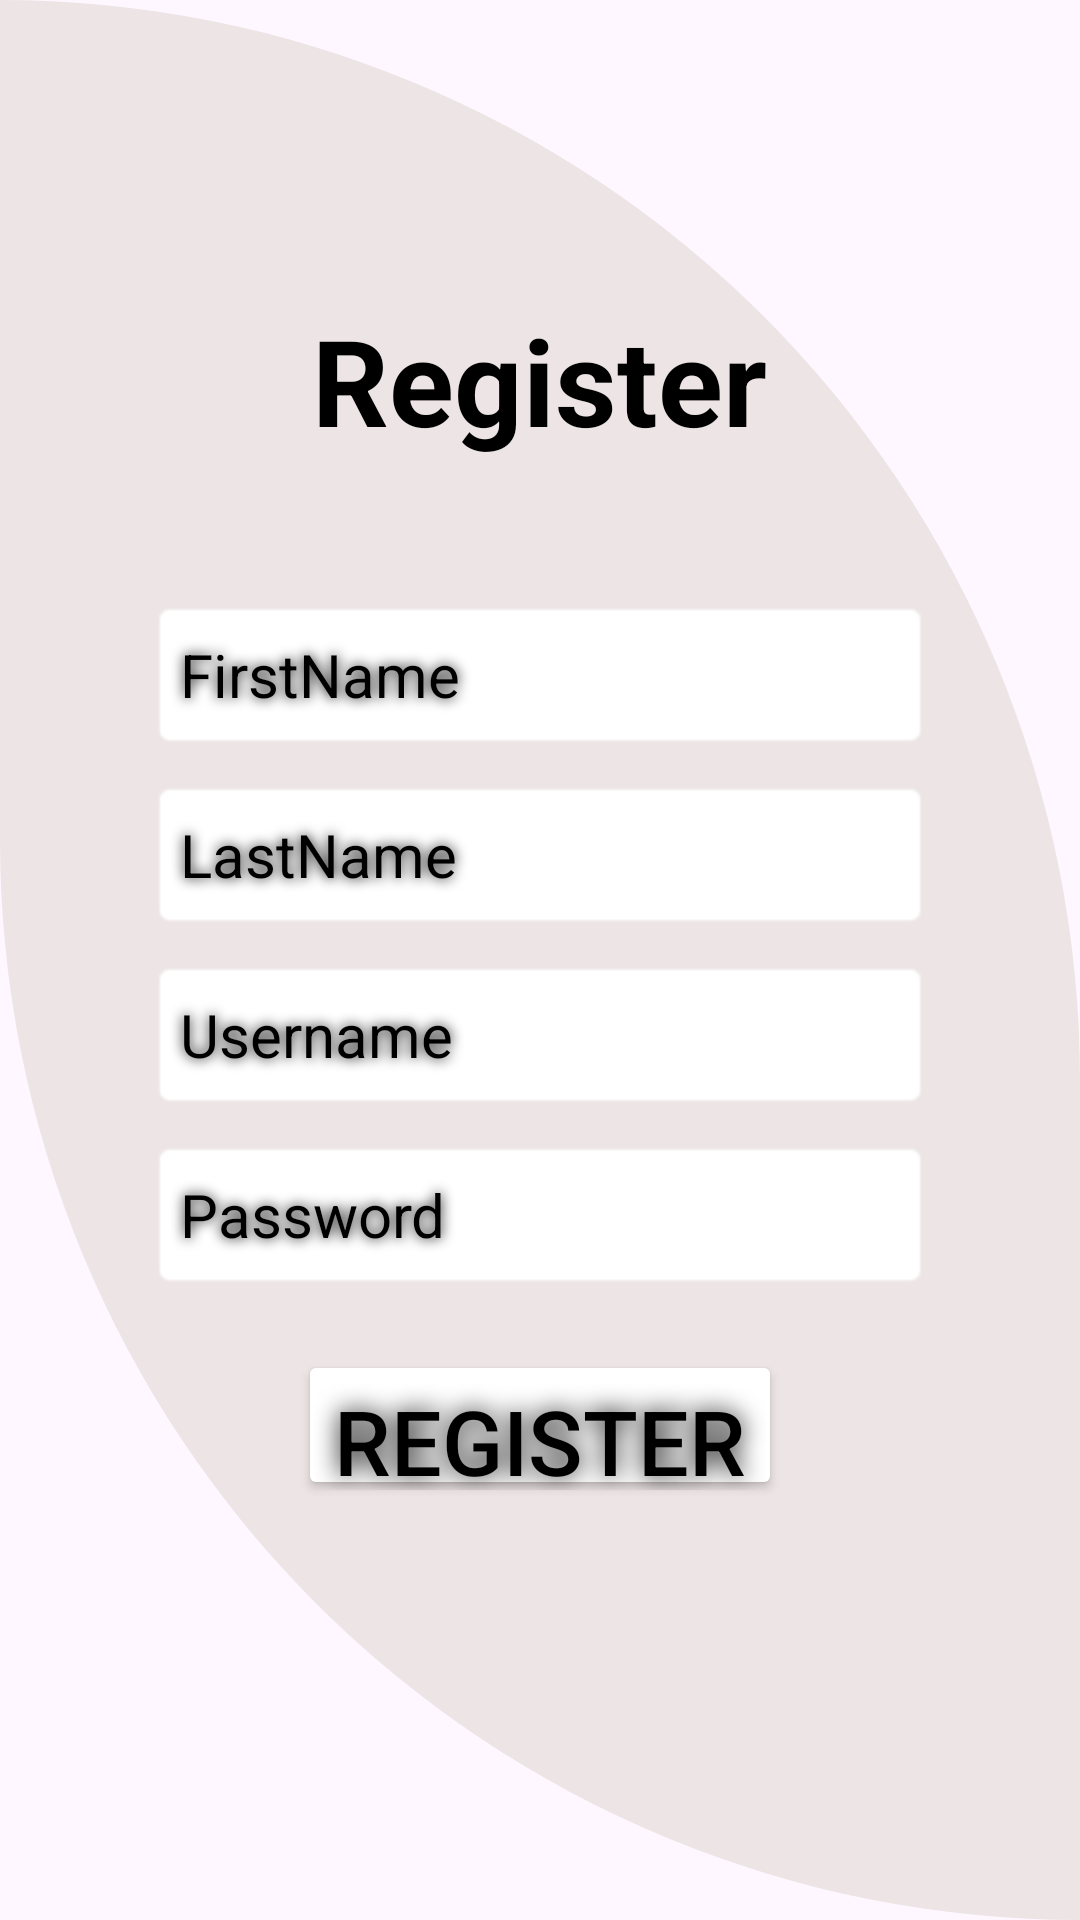

The Android layout XML behind this screen, and the referenced resources:
<!-- AndroidManifest.xml: application theme Theme.Tourisum_App -->
<!-- res/layout/activity_register.xml -->
<?xml version="1.0" encoding="utf-8"?>
<RelativeLayout xmlns:android="http://schemas.android.com/apk/res/android"
    xmlns:app="http://schemas.android.com/apk/res-auto"
    xmlns:tools="http://schemas.android.com/tools"
    android:layout_width="match_parent"
    android:layout_height="match_parent"
    tools:context=".Register">

    <View
        android:id="@+id/view"
        android:layout_width="wrap_content"
        android:layout_height="750dp"
        android:background="@drawable/background_view"/>

    <TextView
        android:layout_width="wrap_content"
        android:layout_height="wrap_content"
        android:text="Register"
        android:textColor="@color/black"
        android:textSize="40sp"
        android:layout_marginTop="100dp"
        android:layout_centerHorizontal="true"
        android:textStyle="bold"/>

    <EditText
        android:id="@+id/first_name"
        android:layout_width="400dp"
        android:layout_height="50dp"
        android:layout_marginLeft="50dp"
        android:layout_marginTop="200dp"
        android:layout_marginRight="50dp"
        android:background="@android:drawable/editbox_background"
        android:backgroundTint="@color/white"
        android:drawableStart="@drawable/baseline_person"
        android:drawablePadding="10dp"
        android:drawableTint="@color/black"
        android:hint="@string/R_FirstName"
        android:padding="10dp"
        android:shadowColor="@color/black"
        android:shadowRadius="10"
        android:textColorHint="@color/black"
        android:textSize="20dp" />

    <EditText
        android:id="@+id/last_name"
        android:layout_width="400dp"
        android:layout_height="50dp"
        android:layout_marginLeft="50dp"
        android:layout_marginTop="260dp"
        android:layout_marginRight="50dp"
        android:background="@android:drawable/editbox_background"
        android:backgroundTint="@color/white"
        android:drawableStart="@drawable/baseline_person"
        android:drawablePadding="10dp"
        android:drawableTint="@color/black"
        android:hint="@string/R_lastName"
        android:padding="10dp"
        android:shadowColor="@color/black"
        android:shadowRadius="10"
        android:textColorHint="@color/black"
        android:textSize="20dp" />

    <EditText
        android:id="@+id/username"
        android:layout_width="400dp"
        android:layout_height="50dp"
        android:layout_marginLeft="50dp"
        android:layout_marginTop="320dp"
        android:layout_marginRight="50dp"
        android:background="@android:drawable/editbox_background"
        android:backgroundTint="@color/white"
        android:drawableStart="@drawable/baseline_person"
        android:drawablePadding="10dp"
        android:drawableTint="@color/black"
        android:hint="@string/email"
        android:padding="10dp"
        android:shadowColor="@color/black"
        android:shadowRadius="10"
        android:textColorHint="@color/black"
        android:textSize="20dp" />
    <EditText
        android:id="@+id/password"
        android:layout_width="400dp"
        android:layout_height="50dp"
        android:layout_marginLeft="50dp"
        android:layout_marginTop="380dp"
        android:layout_marginRight="50dp"
        android:background="@android:drawable/editbox_background"
        android:backgroundTint="@color/white"
        android:drawableStart="@drawable/baseline_password"
        android:drawablePadding="10dp"
        android:drawableTint="#333447"
        android:hint="@string/pass"
        android:inputType="textPassword"
        android:padding="10dp"
        android:shadowColor="@color/black"
        android:shadowRadius="10"
        android:textColorHint="@color/black"
        android:textSize="20dp" />

    <Button
        android:id="@+id/register"
        android:layout_width="wrap_content"
        android:layout_height="50dp"
        android:layout_centerHorizontal="true"
        android:layout_marginTop="450dp"
        android:backgroundTint="@color/white"
        android:text="@string/register"
        android:shadowRadius="20"
        android:shadowColor="@color/black"
        android:textColor="@color/black"
        android:textSize="30sp" />

</RelativeLayout>
<!-- resources referenced by this layout -->
<resources>
  <!-- drawable background_view (drawable) -->
  <?xml version="1.0" encoding="utf-8"?>
  <shape  xmlns:android="http://schemas.android.com/apk/res/android">
      <corners
          android:bottomLeftRadius="800dp"
          android:topRightRadius="800dp"/>
      <solid android:color="#EDE5E5"/>
  
  </shape>
  <string name="R_FirstName">FirstName</string>
  <string name="R_lastName">LastName</string>
  <string name="email">Username</string>
  <string name="pass">Password</string>
  <string name="register">Register</string>
  <style name="Theme.Tourisum_App" parent="Base.Theme.Tourisum_App" />
  <style name="Base.Theme.Tourisum_App" parent="Theme.Material3.DayNight.NoActionBar">
          
          
  
      </style>
  <!-- not gathered from this repository: default colours our renderer supplied (Android Studio template values) -->
  <color name="black">#FF000000</color>
  <color name="white">#FFFFFFFF</color>
</resources>
